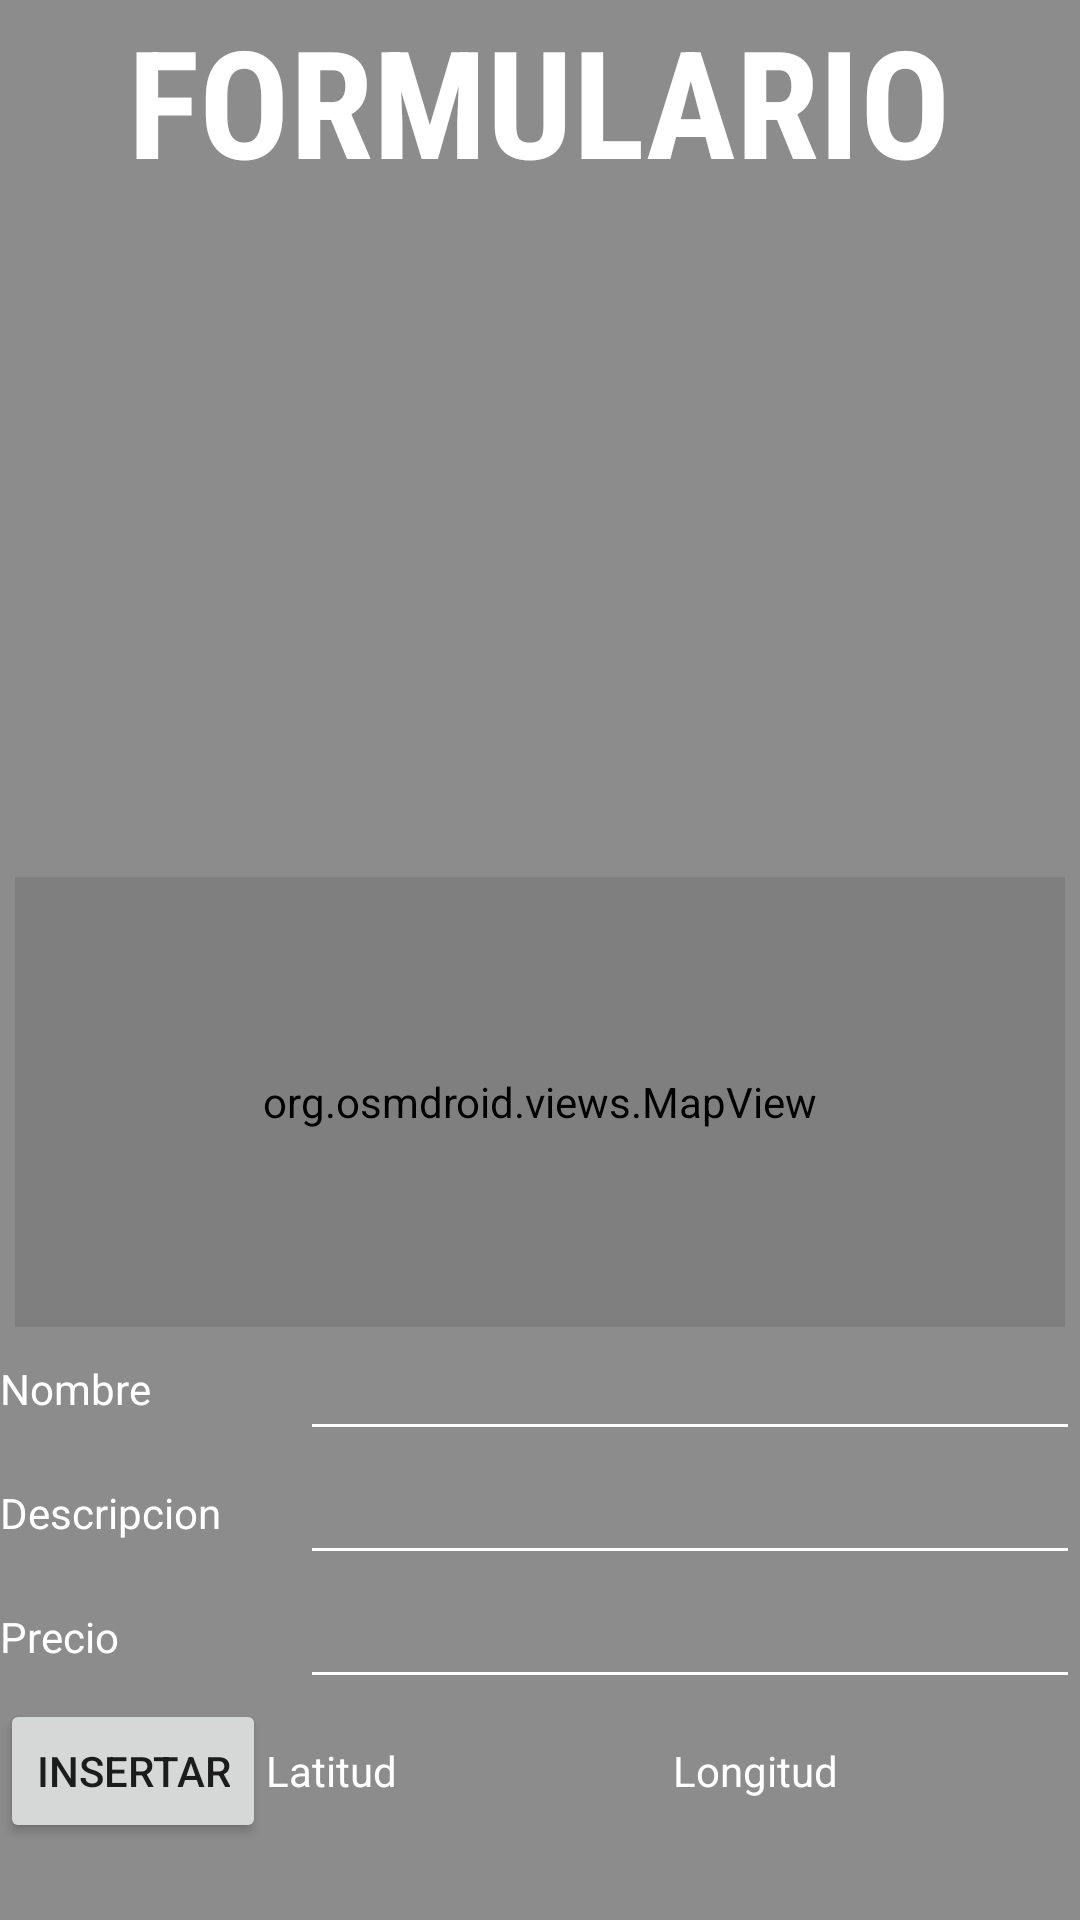

Reconstruct the res/layout file that produces this screen, plus the resources it refers to.
<!-- AndroidManifest.xml: application theme Theme.Music -->
<!-- res/layout/form_product.xml -->
<?xml version="1.0" encoding="utf-8"?>
<LinearLayout xmlns:android="http://schemas.android.com/apk/res/android"
    xmlns:app="http://schemas.android.com/apk/res-auto"
    xmlns:tools="http://schemas.android.com/tools"
    android:layout_width="match_parent"
    android:layout_height="match_parent"
    android:background="#8c8c8c"
    android:orientation="vertical"
    android:gravity="center"
    tools:context=".FormProduct">

    <TextView
        android:id="@+id/textView2"
        android:layout_width="wrap_content"
        android:layout_height="wrap_content"
        android:textSize="50dp"
        android:textStyle="bold"
        android:textColor="@color/white"
        android:fontFamily="sans-serif-condensed"
        android:text="FORMULARIO" />

    <LinearLayout
        android:layout_width="match_parent"
        android:layout_height="match_parent"
        android:gravity="center"
        android:orientation="vertical">

        <LinearLayout
            android:layout_width="wrap_content"
            android:layout_height="wrap_content"
            android:orientation="horizontal"/>

        <ImageView
            android:id="@+id/imgFormProduct"
            android:layout_width="220dp"
            android:layout_height="200dp"
            app:srcCompat="@drawable/ic_launcher_background" />
        <org.osmdroid.views.MapView android:id="@+id/mapForm"
            android:layout_width="350dp"
            android:layout_height="150dp" />

        <LinearLayout
            android:layout_width="match_parent"
            android:layout_height="wrap_content"
            android:gravity="center"
            android:orientation="horizontal">
            <TextView
                android:id="@+id/textNameFormProduct"
                android:layout_width="50dp"
                android:layout_height="wrap_content"
                android:textColor="@color/white"
                android:layout_weight="1"
                android:text="Nombre" />
            <EditText
                android:id="@+id/editNameFormProduct"
                android:layout_width="wrap_content"
                android:layout_height="wrap_content"
                android:layout_weight="1"
                android:backgroundTint="@color/white"
                android:ems="10"
                android:inputType="textPersonName" />
        </LinearLayout>
        <LinearLayout
            android:layout_width="match_parent"
            android:layout_height="wrap_content"
            android:gravity="center"
            android:orientation="horizontal">
            <TextView
                android:id="@+id/textDescriptionFormProduct"
                android:layout_width="50dp"
                android:layout_height="wrap_content"
                android:textColor="@color/white"
                android:layout_weight="1"
                android:text="Descripcion" />
            <EditText
                android:id="@+id/editDescriptionFormProduct"
                android:layout_width="wrap_content"
                android:layout_height="wrap_content"
                android:layout_weight="1"
                android:backgroundTint="@color/white"
                android:ems="10"
                android:inputType="textPersonName" />
        </LinearLayout>
        <LinearLayout
            android:layout_width="match_parent"
            android:layout_height="wrap_content"
            android:gravity="center"
            android:orientation="horizontal">
            <TextView
                android:id="@+id/textPriceFormProduct"
                android:layout_width="50dp"
                android:layout_height="wrap_content"
                android:textColor="@color/white"
                android:layout_weight="1"
                android:text="Precio" />
            <EditText
                android:id="@+id/editPriceFormProduct"
                android:layout_width="wrap_content"
                android:layout_height="wrap_content"
                android:layout_weight="1"
                android:backgroundTint="@color/white"
                android:ems="10"
                android:inputType="textPersonName" />
        </LinearLayout>
        <LinearLayout
            android:layout_width="match_parent"
            android:layout_height="wrap_content"
            android:gravity="center"
            android:orientation="horizontal">
            <Button
                android:id="@+id/btnFormProduct"
                android:layout_width="wrap_content"
                android:layout_height="wrap_content"
                android:text="Insertar" />
            <TextView
                android:id="@+id/textLatitudFormProduct"
                android:layout_width="50dp"
                android:layout_height="wrap_content"
                android:layout_weight="1"
                android:textColor="@color/white"
                android:text="Latitud" />
            <TextView
                android:id="@+id/textLongitudFormProduct"
                android:layout_width="50dp"
                android:layout_height="wrap_content"
                android:layout_weight="1"
                android:textColor="@color/white"
                android:text="Longitud" />
        </LinearLayout>


    </LinearLayout>
</LinearLayout>
<!-- resources referenced by this layout -->
<resources>
  <style name="Theme.Music" parent="Theme.MaterialComponents.DayNight.DarkActionBar">
          
          <item name="colorPrimary">@color/purple_500</item>
          <item name="colorAccent">@color/black</item>
          <item name="colorPrimaryVariant">@color/purple_700</item>
          <item name="colorOnPrimary">@color/white</item>
          
          <item name="colorSecondary">@color/teal_200</item>
          <item name="colorSecondaryVariant">@color/teal_700</item>
          <item name="colorOnSecondary">@color/black</item>
          
          <item name="android:statusBarColor">?attr/colorPrimaryVariant</item>
          
      </style>
  <!-- not gathered from this repository: default colours our renderer supplied (Android Studio template values) -->
  <color name="purple_500">#FF6200EE</color>
  <color name="purple_700">#FF3700B3</color>
  <color name="teal_200">#FF03DAC5</color>
  <color name="teal_700">#FF018786</color>
  <color name="black">#FF000000</color>
  <color name="white">#FFFFFFFF</color>
</resources>
